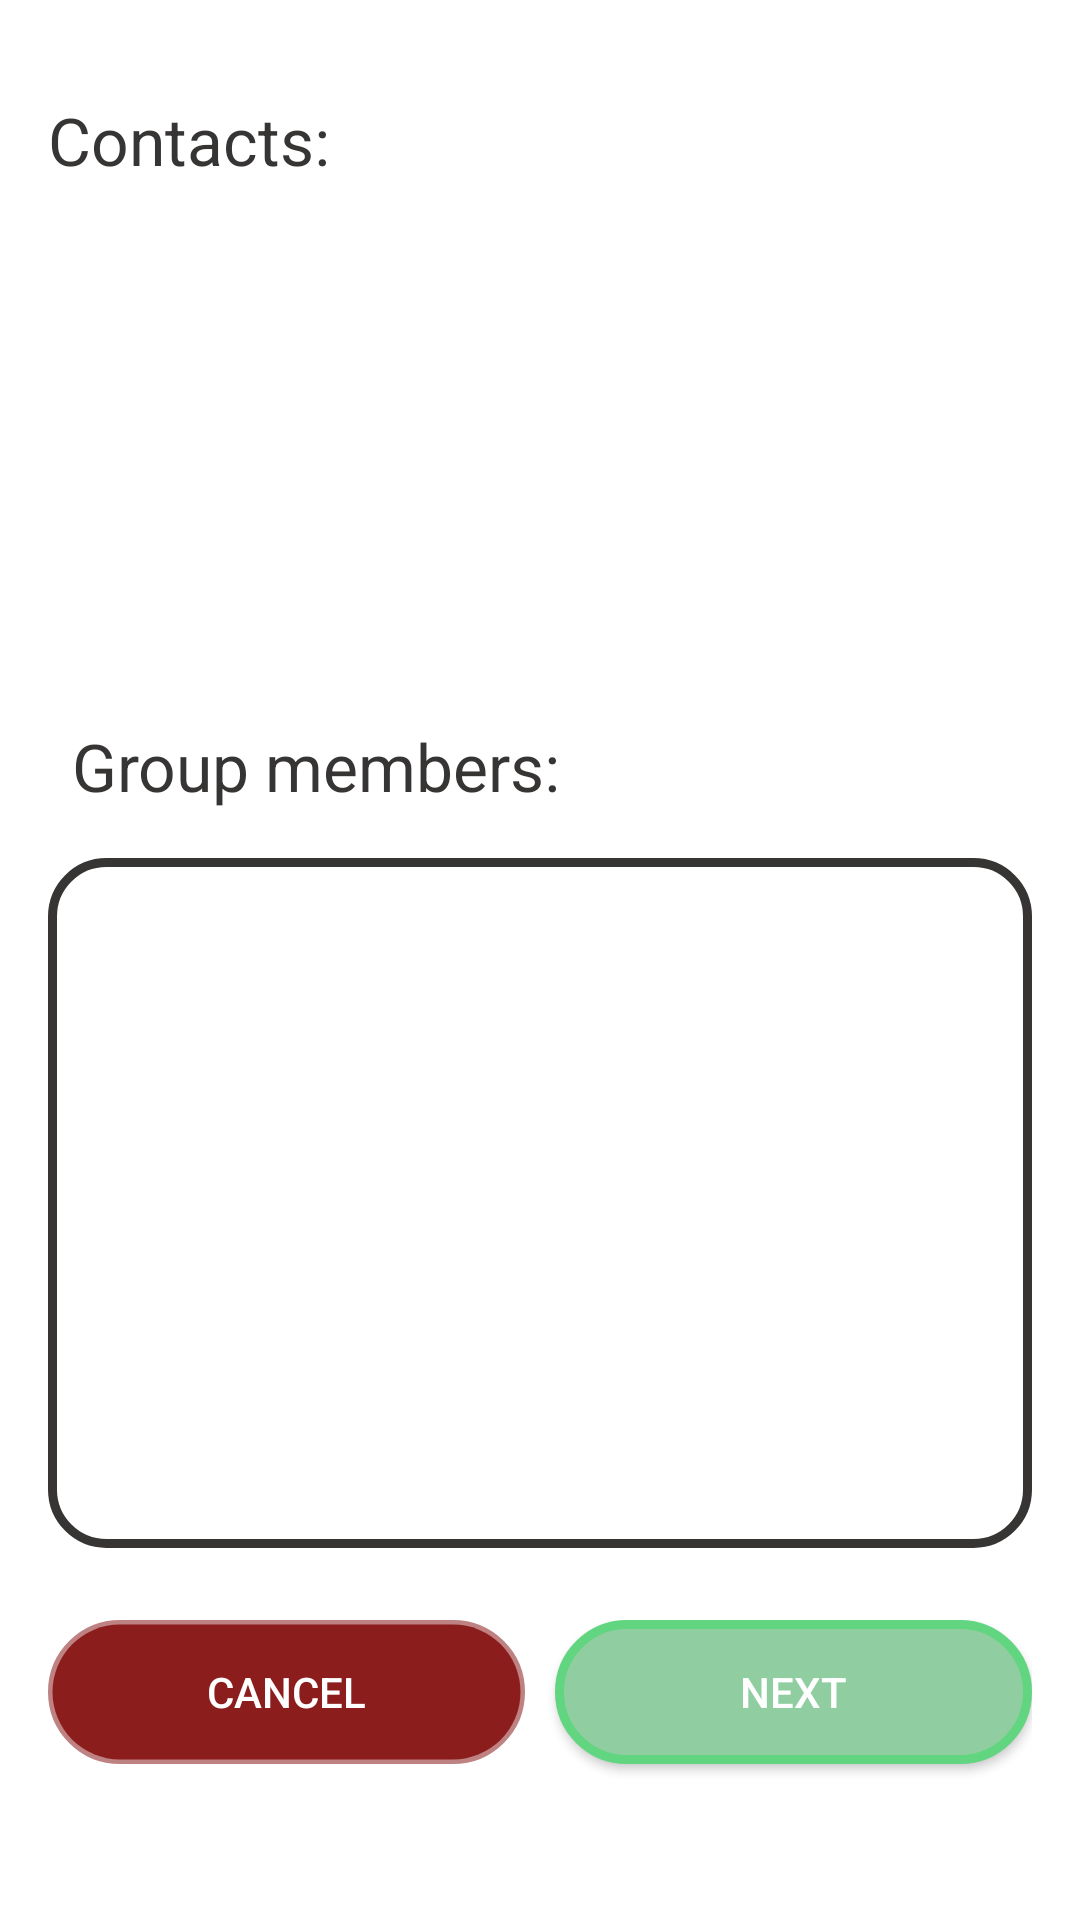

Android layout source for this screen:
<!-- AndroidManifest.xml: application theme Theme.AlphaTest -->
<!-- res/layout/activity_create_group_members.xml -->
<?xml version="1.0" encoding="utf-8"?>
<androidx.constraintlayout.widget.ConstraintLayout xmlns:android="http://schemas.android.com/apk/res/android"
    xmlns:app="http://schemas.android.com/apk/res-auto"
    xmlns:tools="http://schemas.android.com/tools"
    android:layout_width="match_parent"
    android:layout_height="match_parent"
    tools:context=".groups.CreateGroupMembersActivity">

    <TextView
        android:id="@+id/contactsGrouptextView"
        android:layout_width="wrap_content"
        android:layout_height="wrap_content"
        android:layout_marginStart="16dp"
        android:layout_marginTop="32dp"
        android:text="Contacts:"
        android:textColor="#373434"
        android:textSize="22dp"
        app:layout_constraintStart_toStartOf="parent"
        app:layout_constraintTop_toTopOf="parent" />

    <TextView
        android:id="@+id/noContactsGroupTextView"
        android:layout_width="wrap_content"
        android:layout_height="wrap_content"
        android:text="No contacts"
        android:textColor="@color/green"
        android:textSize="24sp"
        android:visibility="gone"
        app:layout_constraintBottom_toBottomOf="parent"
        app:layout_constraintEnd_toEndOf="parent"
        app:layout_constraintStart_toStartOf="parent"
        app:layout_constraintTop_toTopOf="parent"
        app:layout_constraintVertical_bias="0.206" />

    <androidx.recyclerview.widget.RecyclerView
        android:id="@+id/groupAddContactRecyclerView"
        android:layout_width="0dp"
        android:layout_height="0dp"
        android:layout_marginTop="64dp"
        android:layout_marginBottom="32dp"
        android:layout_weight="1"
        android:visibility="visible"
        app:layoutManager="androidx.recyclerview.widget.LinearLayoutManager"
        app:layout_constraintBottom_toTopOf="@+id/contactsAddedGroupTextView"
        app:layout_constraintEnd_toEndOf="parent"
        app:layout_constraintHorizontal_bias="0.0"
        app:layout_constraintStart_toStartOf="parent"
        app:layout_constraintTop_toTopOf="parent">

    </androidx.recyclerview.widget.RecyclerView>

    <androidx.recyclerview.widget.RecyclerView
        android:id="@+id/groupAddedRecyclerView"
        android:layout_width="0dp"
        android:layout_height="230dp"
        android:layout_marginStart="16dp"
        android:layout_marginEnd="16dp"
        android:layout_marginBottom="124dp"
        android:layout_weight="1"
        android:background="@drawable/textview_border"
        android:padding="16dp"
        app:layoutManager="androidx.recyclerview.widget.LinearLayoutManager"
        app:layout_constraintBottom_toBottomOf="parent"
        app:layout_constraintEnd_toEndOf="parent"
        app:layout_constraintHorizontal_bias="0.0"
        app:layout_constraintStart_toStartOf="parent">

    </androidx.recyclerview.widget.RecyclerView>

    <TextView
        android:id="@+id/contactsAddedGroupTextView"
        android:layout_width="wrap_content"
        android:layout_height="wrap_content"
        android:layout_marginStart="24dp"
        android:layout_marginBottom="16dp"
        android:text="Group members:"
        android:textColor="#373434"
        android:textSize="22dp"
        app:layout_constraintBottom_toTopOf="@+id/groupAddedRecyclerView"
        app:layout_constraintStart_toStartOf="parent" />

    <LinearLayout
        android:id="@+id/linearLayout5"
        android:layout_width="match_parent"
        android:layout_height="0dp"
        android:layout_marginStart="16dp"
        android:layout_marginTop="24dp"
        android:layout_marginEnd="16dp"
        android:orientation="horizontal"
        app:layout_constraintBottom_toBottomOf="parent"
        app:layout_constraintEnd_toEndOf="@+id/groupAddedRecyclerView"
        app:layout_constraintStart_toStartOf="@+id/groupAddedRecyclerView"
        app:layout_constraintTop_toBottomOf="@+id/groupAddedRecyclerView">

        <android.widget.Button
            android:id="@+id/cancelGroupButton"
            android:layout_width="wrap_content"
            android:layout_height="wrap_content"
            android:layout_marginRight="10dp"
            android:layout_weight="1"
            android:background="@drawable/round_red_button"
            android:text="Cancel"
            android:textColor="@color/white" />

        <android.widget.Button
            android:id="@+id/nextGroupButton"
            android:layout_width="wrap_content"
            android:layout_height="wrap_content"
            android:layout_weight="1"
            android:background="@drawable/round_button"
            android:text="Next"
            android:textColor="@color/white" />
    </LinearLayout>

</androidx.constraintlayout.widget.ConstraintLayout>
<!-- resources referenced by this layout -->
<resources>
  <color name="green">#90cea1</color>
  <color name="white">#FFFFFFFF</color>
  <!-- drawable round_button (drawable) -->
  <?xml version="1.0" encoding="utf-8"?>
  <shape xmlns:android="http://schemas.android.com/apk/res/android">
      <stroke android:width="3dp" android:color="#61D580"/>
      <solid android:color="#90cea1"/>
      <corners android:radius="1000dp"/>
  </shape>
  <!-- drawable round_red_button (drawable) -->
  <?xml version="1.0" encoding="utf-8"?>
  <shape xmlns:android="http://schemas.android.com/apk/res/android">
      <stroke android:width="3dp" android:color="#8D8C1D1D"/>
      <solid android:color="#FF8C1D1D"/>
      <corners android:radius="1000dp"/>
  </shape>
  <!-- drawable textview_border (drawable) -->
  <?xml version="1.0" encoding="utf-8"?>
  <shape xmlns:android="http://schemas.android.com/apk/res/android"
      android:shape="rectangle" >
  
      <stroke
          android:width="3dp"
          android:color="#373434" />
      <corners android:radius="18dp"/>
  
  </shape>
  <style name="Theme.AlphaTest" parent="Theme.MaterialComponents.DayNight.DarkActionBar">
          
          
          <item name="colorPrimary">@color/light_blue</item>
          <item name="colorPrimaryVariant">@color/purple_700</item>
          <item name="colorOnPrimary">@color/white</item>
          
          <item name="colorSecondary">@color/teal_200</item>
          <item name="colorSecondaryVariant">@color/teal_700</item>
          <item name="colorOnSecondary">@color/black</item>
          
          <item name="android:statusBarColor" tools:targetApi="l">@color/light_blue</item>
          <item name="android:navigationBarColor">@color/light_blue</item>
          <item name="android:actionBarStyle">@color/light_blue</item>
          
      </style>
  <color name="light_blue">#01b4e4</color>
  <color name="purple_700">#FF3700B3</color>
  <color name="teal_200">#FF03DAC5</color>
  <color name="teal_700">#FF018786</color>
  <color name="black">#FF000000</color>
</resources>
